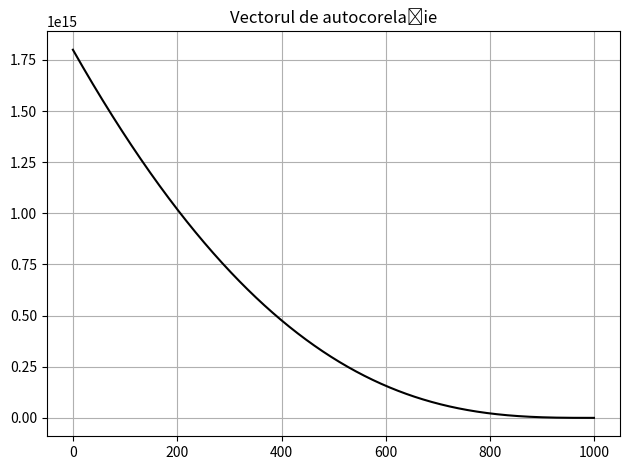

Python code for this plot:
# [redacted]
# [redacted]

import numpy as np
import matplotlib.pyplot as plt

# Exercitiul 1
# a

N = 1000
X = np.arange(N)

trend = 3 * X ** 2 + 3 * X - 1
season = np.cos(4 * np.pi * X) + np.sin(2 * np.pi * 3 * X)
variations = np.random.rand(N)

# trend = trend * 1e-5
# season = season * 1e12

series = trend + season + variations

# _, axs = plt.subplots(4, figsize=(12, 6))
# plt.suptitle('Serie de timp cu trei componente')

# axs[0].plot(X, series)
# axs[0].set_title('Serie de timp')
# axs[0].grid()

# axs[1].plot(X, trend)
# axs[1].set_title('Trend')
# axs[1].grid()

# axs[2].plot(X, season)
# axs[2].set_title('Sezon')
# axs[2].grid()

# axs[3].plot(X, variations)
# axs[3].set_title('Variatii mici')
# axs[3].grid()

#b

autocorr = np.correlate(series, series, mode='full')
logs = np.arange(-N + 1, N)

positive_lags = logs[logs >= 0]
autocorr_positive = autocorr[logs >= 0]


plt.title('Vectorul de autocorelație')
plt.grid()
plt.plot(positive_lags, autocorr_positive, 'black')

plt.tight_layout()
plt.show()